Dataset: Capstone-Defended_FINAL (GitHub, Renier44/Capstone-Defended_FINAL). Classes: strabismus, strabismus free.

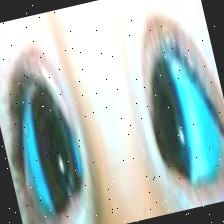
Label: strabismus

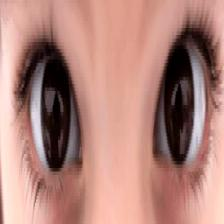
Label: strabismus free

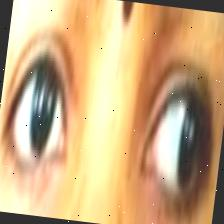
Label: strabismus

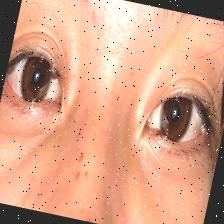
Label: strabismus free

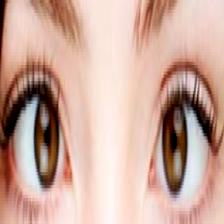
Label: strabismus

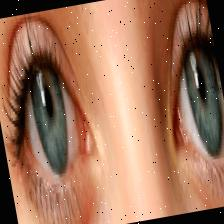
Label: strabismus free
